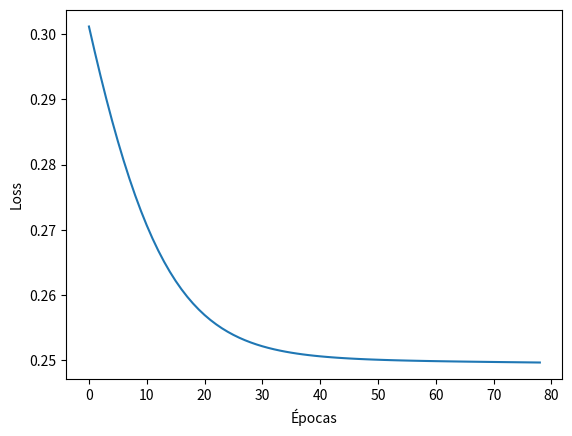

This chart was generated by the following Python code:
import numpy as np
import matplotlib.pyplot as plt

np.random.seed(123)


# Funções de ativação

def sigmoid(u):
    return 1 / (1 + np.exp(-u))


def tanh(u):
    return np.tanh(u)


def relu(u):
    return np.maximum(0, u)


def leaky_relu(u, alpha=0.01):
    return np.where(u > 0, u, alpha * u)


# Funções de perda

def quadratic_error(output: np.array, desirable: np.array, n:int=1, report:bool=False):
    if report:
        loss = 0
        for o, d in zip(output.flatten(), desirable.flatten()):
            loss += ((o - d) ** 2) / n
        return loss / output.shape[1]
    else:
        return ((output - desirable) ** 2) / n
 

def hard_derivate(func, x, *args, appr=4, eps=1e-8, **kwargs):
    f = lambda out: func(out, *args, **kwargs)
    right = lambda eps: (f(x + eps) - f(x)) / eps
    left = lambda eps: (f(x) - f(x - eps)) / eps
    aproximations = []
    alphas = list(range(1, appr + 1))
    for a in alphas:
        aproximations.append(right(a * eps))
        aproximations.append(left(a * eps))
    return sum(aproximations) / len(aproximations)


class MLP:  # BGD
    def __init__(self, layers: list, loss: callable, X: np.array, Y: np.array, eta=0.1):
        self.layers = layers
        self.loss = loss
        self.X = X  # features x amostras
        self.Y = Y  # saídas x amostras
        self.eta = eta

    def predict(self, input: np.array = None):
        # sem input usa self.X; passar input só para inferir em dados novos
        input = self.X if input is None else input
        foward_results = []
        for layer in self.layers:
            result = layer.foward(input)
            foward_results.append(result)
            input = result['activations']
        return foward_results

    def get_out(self, input: np.array = None):
        pred = self.predict(input)
        return pred[-1]['activations']

    def report(self):
        return self.loss(self.get_out(), self.Y, report=True)

    def __calculate_deltas(self, foward_results):
        # dimensões da matriz δi(output,input)
        # ou seja δi(neuronio, amostra)
        deltas = []
        exit_delta = hard_derivate(
            self.loss,
            foward_results[-1]['activations'],
            desirable=self.Y
        ) * hard_derivate(
                self.layers[-1].activation,
                foward_results[-1]['potencials'],
            )
        deltas.append(exit_delta)
        for i, layer in enumerate(reversed(self.layers[:-1])):
            back_layer_i = -(i+1)
            actual_layer_i = back_layer_i - 1
            deltas.append(
                (self.layers[back_layer_i].weights.T @ deltas[-1]) *
                hard_derivate(layer.activation, foward_results[actual_layer_i]['potencials'])
            )
        return list(reversed(deltas))

    def __calculate_gradients(self, foward_results, deltas):
        weight_gradients = []
        weight_gradients.append(deltas[0] @ self.X.T)

        for i in range(1, len(self.layers)):
            weight_gradients.append( # δ @ yᵀ = Σₙ δₙ · yₙᵀ
                (deltas[i] @ foward_results[i-1]['activations'].T)
                / self.X.shape[1]
            )
        bias_gradients = [np.sum(d, axis=1, keepdims=True) for d in deltas]
        return (weight_gradients, bias_gradients)

    def __get_gradients(self):
        foward_results = self.predict()
        deltas = self.__calculate_deltas(foward_results)
        gradients = self.__calculate_gradients(foward_results, deltas)
        return gradients

    def update_layers(self):
        gradients = self.__get_gradients()
        wg = gradients[0]
        bg = gradients[1]
        for i, layer in enumerate(self.layers):
            layer.weights -= self.eta * wg[i]
            layer.bias -= self.eta * bg[i]


class Layer:
    def __init__(self, activation: callable, shape:list=None,
                 weights: np.array = None, bias: np.array = None):
        if shape:
            self.features_in = shape[0]
            self.features_out = shape[1]
        self.weights = weights
        self.bias = bias
        if not self.weights.size:
            if not self.features_in or not self.features_out:
                raise Exception('you may pass features_in and features_in')
            self.weights = np.random.randn(self.features_out, self.features_in)
        if not self.bias.size:
            if not self.features_in or not self.features_out:
                raise Exception('you may pass features_in and features_in')
            self.bias = np.random.randn(self.features_out, 1)

        self.activation = activation

    def foward(self, input):
        potencial = self.weights @ input + self.bias
        activation = self.activation(potencial)
        return {'potencials': potencial, 'activations': activation}


X = np.array([[0, 0, 1, 1],
              [0, 1, 0, 1]])

Y = np.array([[0, 1, 1, 0]])

W1 = np.array([[0.9, -0.9],
               [0.7,  0.8]])
b1 = np.array([[0.1],
               [-0.4]])

W2 = np.array([[0.5, 0.9]])
b2 = np.array([[0.2]])

model = MLP(
    [
        Layer(activation=sigmoid,
                weights=W1, bias=b1),
        Layer(activation=sigmoid,
                weights=W2, bias=b2),
    ],
    loss=quadratic_error,
    X=X,
    Y=Y,
    eta=0.1
)

losses = []
dif = float("inf")

while dif >= 1e-5:
    loss = model.report()
    losses.append(loss)

    model.update_layers()

    if len(losses) > 1:
        dif = abs(losses[-2] - losses[-1])

plt.plot(range(len(losses)), losses)
plt.xlabel("Épocas")
plt.ylabel("Loss")
plt.show()
